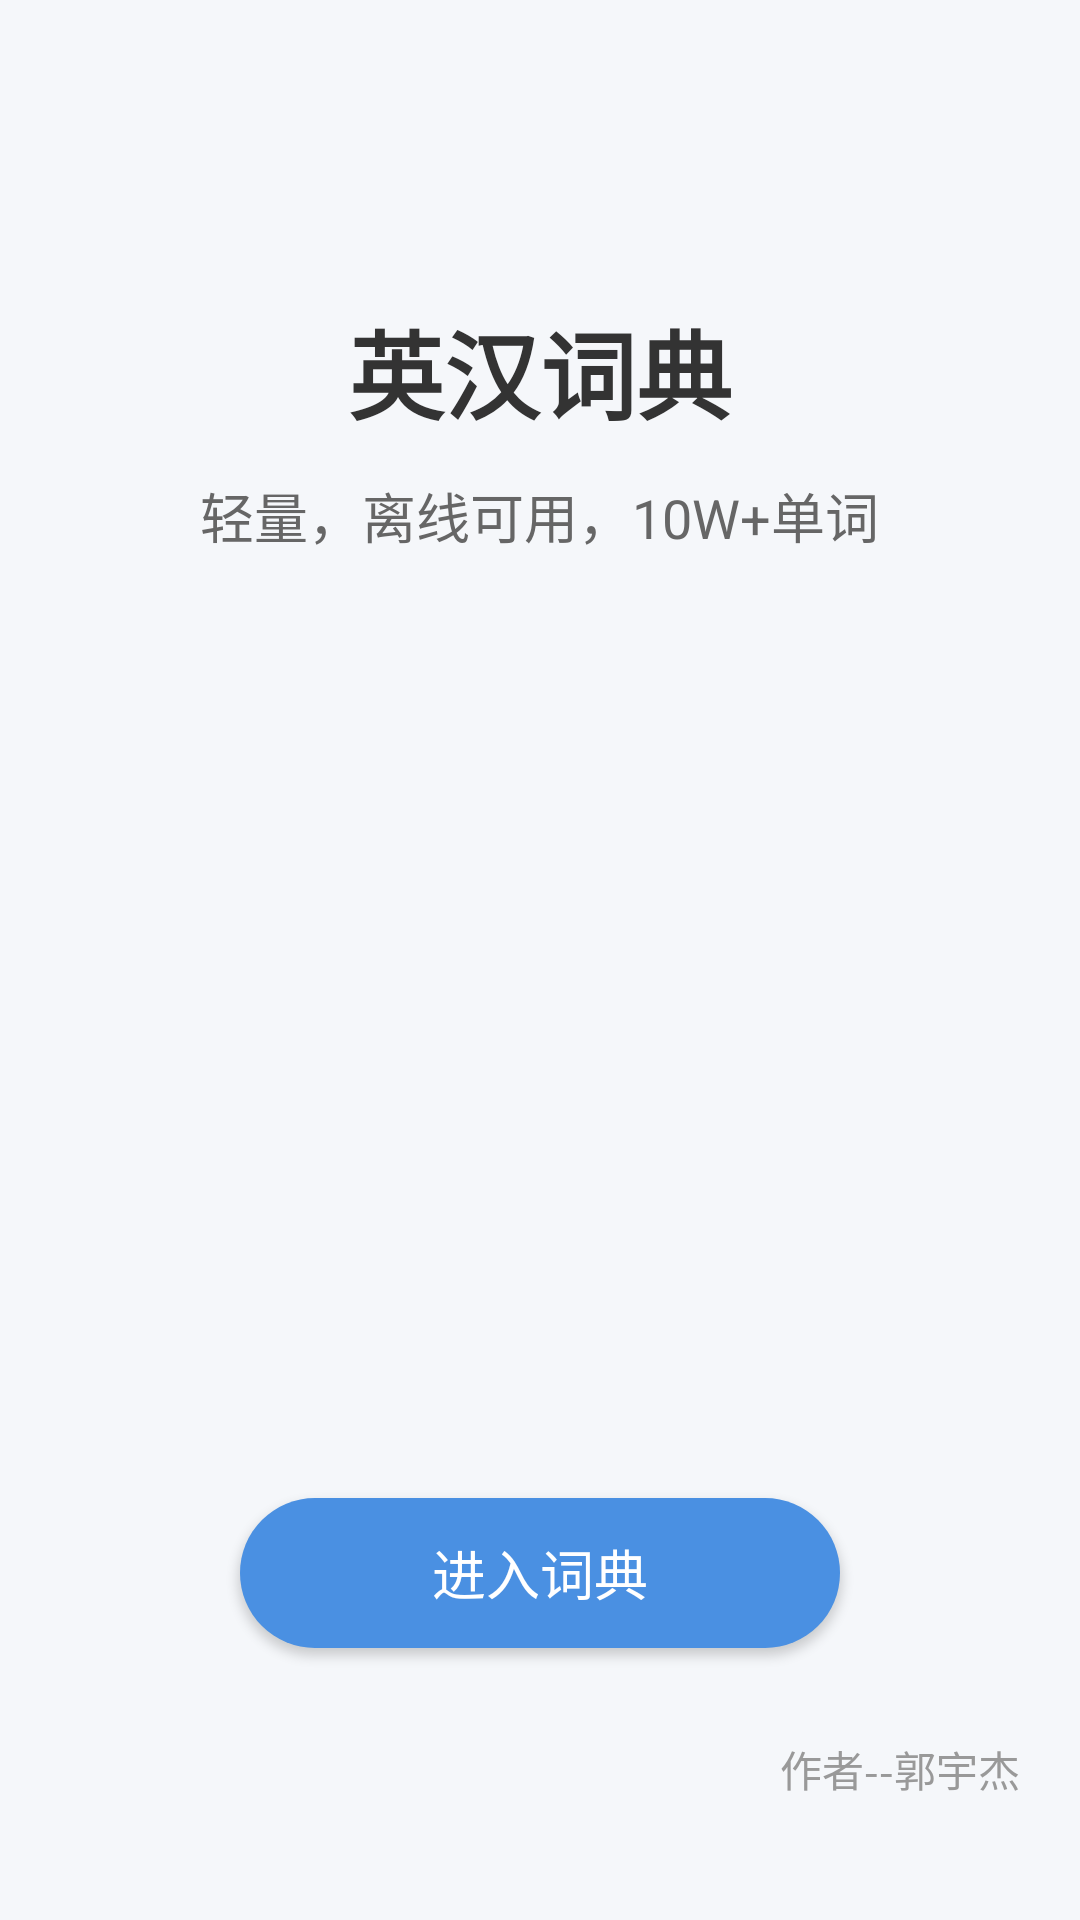

The Android layout XML behind this screen, and the referenced resources:
<!-- AndroidManifest.xml: application theme Theme.DictionaryApp -->
<!-- res/layout/mainactivity.xml -->
<?xml version="1.0" encoding="utf-8"?>
<LinearLayout
    xmlns:android="http://schemas.android.com/apk/res/android"
    android:layout_width="match_parent"
    android:layout_height="match_parent"
    android:orientation="vertical"
    android:background="#F5F7FA"
    android:padding="20dp">

    <LinearLayout
        android:layout_width="match_parent"
        android:layout_height="wrap_content"
        android:orientation="vertical"
        android:gravity="center_horizontal"
        android:layout_marginTop="80dp">

        <TextView
            android:layout_width="wrap_content"
            android:layout_height="wrap_content"
            android:text="英汉词典"
            android:textSize="32sp"
            android:textStyle="bold"
            android:textColor="#333333" />

        <TextView
            android:layout_width="wrap_content"
            android:layout_height="wrap_content"
            android:text="轻量，离线可用，10W+单词"
            android:textSize="18sp"
            android:textColor="#666666"
            android:layout_marginTop="12dp" />

    </LinearLayout>

    <Space
        android:layout_width="match_parent"
        android:layout_height="0dp"
        android:layout_weight="1" />

    <Button
        android:id="@+id/btn_enter"
        android:layout_width="200dp"
        android:layout_height="50dp"
        android:layout_gravity="center_horizontal"
        android:text="进入词典"
        android:textSize="18sp"
        android:textColor="#FFFFFF"
        android:background="@drawable/shape_btn_rounded"
        android:elevation="4dp"
        android:clickable="true"
        android:focusable="true" />

    <TextView
        android:layout_width="wrap_content"
        android:layout_height="wrap_content"
        android:text="作者--郭宇杰"
        android:textSize="14sp"
        android:textColor="#999999"
        android:layout_gravity="end"
        android:layout_marginTop="30dp"
        android:layout_marginBottom="20dp" />

</LinearLayout>
<!-- resources referenced by this layout -->
<resources>
  <!-- drawable shape_btn_rounded (drawable) -->
  <?xml version="1.0" encoding="utf-8"?>
  <shape xmlns:android="http://schemas.android.com/apk/res/android"
      android:shape="rectangle">
      <solid android:color="#4A90E2" />
      <corners android:radius="25dp" />
      <padding
          android:left="10dp"
          android:top="10dp"
          android:right="10dp"
          android:bottom="10dp" />
  </shape>
  <style name="Theme.DictionaryApp" parent="Base.Theme.DictionaryApp" />
  <style name="Base.Theme.DictionaryApp" parent="Theme.MaterialComponents.DayNight.NoActionBar.Bridge">
          
          
      </style>
</resources>
